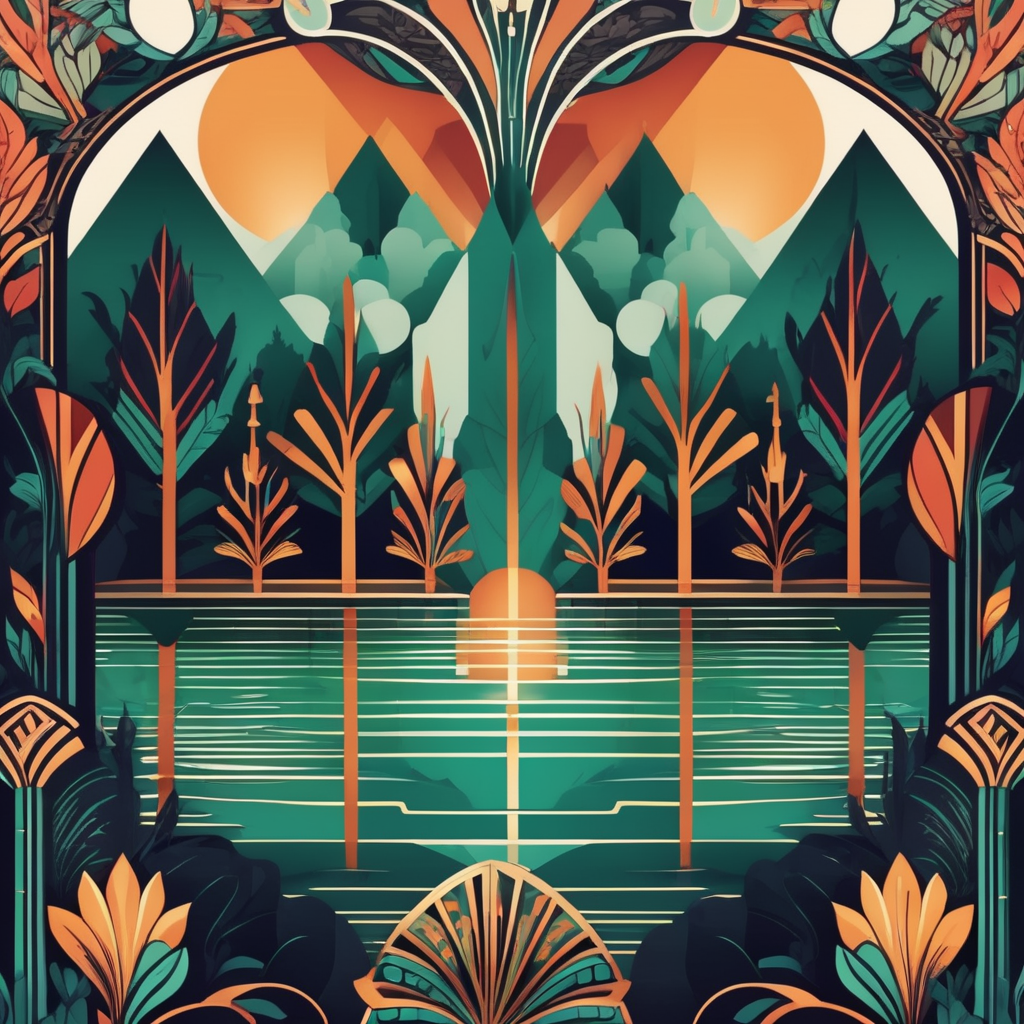
Generation parameters embedded in this image by AUTOMATIC1111 Stable Diffusion web UI or a fork of it (Forge, ...) (PNG 'parameters' text chunk):
Art Deco style A river in a forest . geometric shapes, bold colors, luxurious, elegant, decorative, symmetrical, ornate, detailed
Negative prompt: ugly, deformed, noisy, blurry, low contrast, realism, photorealistic, modernist, minimalist
Steps: 20, Sampler: DPM++ 2M SDE Karras, CFG scale: 9, Seed: 2961052950, Size: 1024x1024, Model hash: 0f1b80cfe8, Model: dreamshaperXL10_alpha2Xl10, Style Selector Enabled: True, Style Selector Randomize: False, Style Selector Style: base, Version: v1.5.1-2-g4844bacd